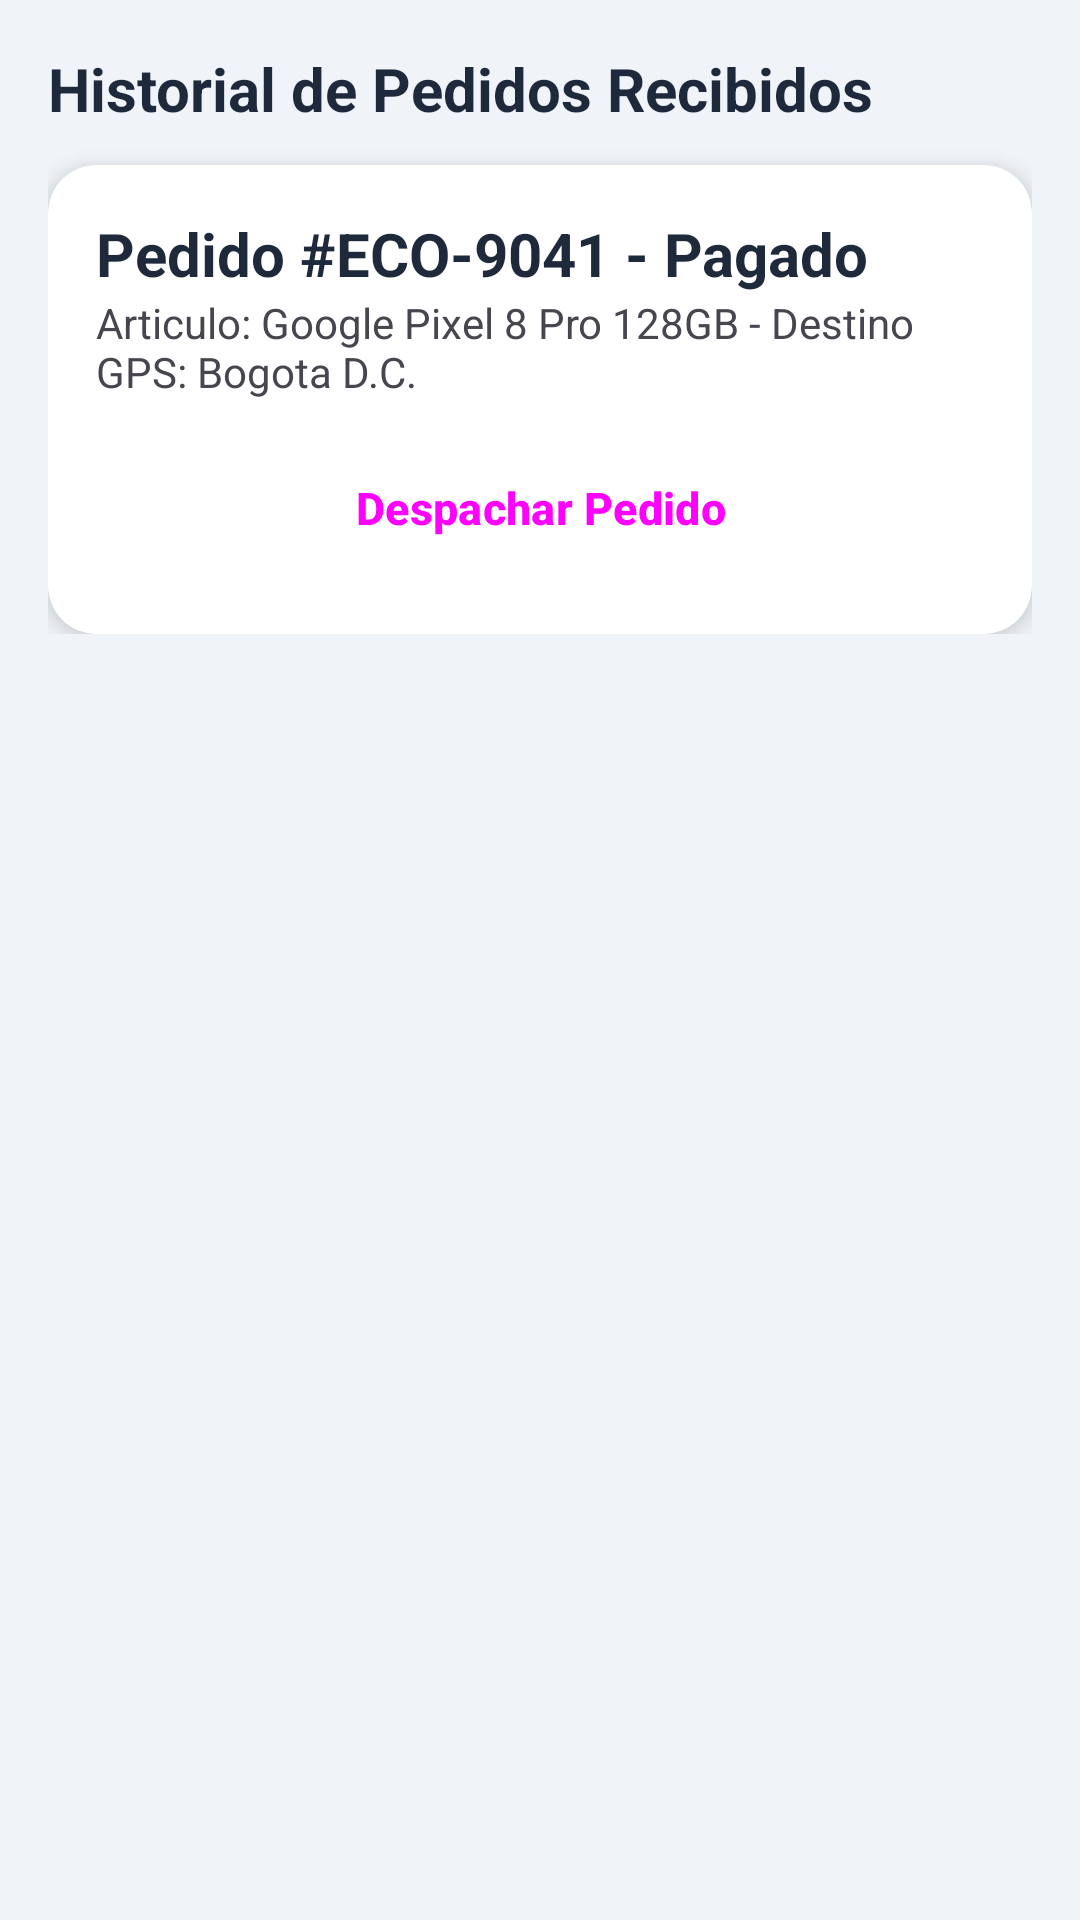

Reconstruct the res/layout file that produces this screen, plus the resources it refers to.
<!-- AndroidManifest.xml: application theme Theme.EcoTechStore -->
<!-- res/layout/view_seller_orders.xml -->
﻿<?xml version="1.0" encoding="utf-8"?>
<ScrollView xmlns:android="http://schemas.android.com/apk/res/android"
    xmlns:app="http://schemas.android.com/apk/res-auto"
    android:layout_width="match_parent"
    android:layout_height="match_parent"
    android:padding="16dp">
    <LinearLayout android:layout_width="match_parent" android:layout_height="wrap_content" android:orientation="vertical">
        <TextView style="@style/EcoTitleText" android:layout_width="wrap_content" android:layout_height="wrap_content" android:text="@string/seller_orders_title" />
        <com.google.android.material.card.MaterialCardView style="@style/EcoCard" android:layout_width="match_parent" android:layout_height="wrap_content" android:layout_marginTop="12dp" app:contentPadding="16dp">
            <LinearLayout android:layout_width="match_parent" android:layout_height="wrap_content" android:orientation="vertical">
                <TextView style="@style/EcoTitleText" android:layout_width="wrap_content" android:layout_height="wrap_content" android:text="Pedido #ECO-9041 - Pagado" />
                <TextView android:layout_width="wrap_content" android:layout_height="wrap_content" android:text="Articulo: Google Pixel 8 Pro 128GB - Destino GPS: Bogota D.C." />
                <Button style="@style/EcoButtonPrimary" android:layout_width="match_parent" android:layout_height="wrap_content" android:layout_marginTop="10dp" android:backgroundTint="@color/seller_primary" android:text="Despachar Pedido" />
            </LinearLayout>
        </com.google.android.material.card.MaterialCardView>
    </LinearLayout>
</ScrollView>
<!-- resources referenced by this layout -->
<resources>
  <color name="seller_primary">#2E7D32</color>
  <string name="seller_orders_title">Historial de Pedidos Recibidos</string>
  <style name="EcoButtonPrimary" parent="Widget.Material3.Button">
          <item name="android:minHeight">52dp</item>
          <item name="android:textSize">15sp</item>
          <item name="android:textStyle">bold</item>
          <item name="cornerRadius">12dp</item>
      </style>
  <style name="EcoCard" parent="Widget.Material3.CardView.Elevated">
          <item name="cardCornerRadius">16dp</item>
          <item name="cardElevation">4dp</item>
          <item name="cardBackgroundColor">@color/eco_surface</item>
      </style>
  <style name="EcoTitleText">
          <item name="android:textSize">20sp</item>
          <item name="android:textStyle">bold</item>
          <item name="android:textColor">@color/eco_text_primary</item>
      </style>
  <style name="Theme.EcoTechStore" parent="Theme.Material3.DayNight.NoActionBar">
          <item name="colorPrimary">@color/buyer_primary</item>
          <item name="colorPrimaryDark">@color/buyer_primary_dark</item>
          <item name="colorAccent">@color/buyer_accent</item>
          <item name="android:windowBackground">@color/eco_bg_light</item>
          <item name="android:statusBarColor">@color/buyer_primary_dark</item>
      </style>
  <color name="eco_surface">#FFFFFF</color>
  <color name="eco_text_primary">#1E293B</color>
  <color name="buyer_primary">#0277BD</color>
  <color name="buyer_primary_dark">#004C8C</color>
  <color name="buyer_accent">#29B6F6</color>
  <color name="eco_bg_light">#F0F4F8</color>
</resources>
